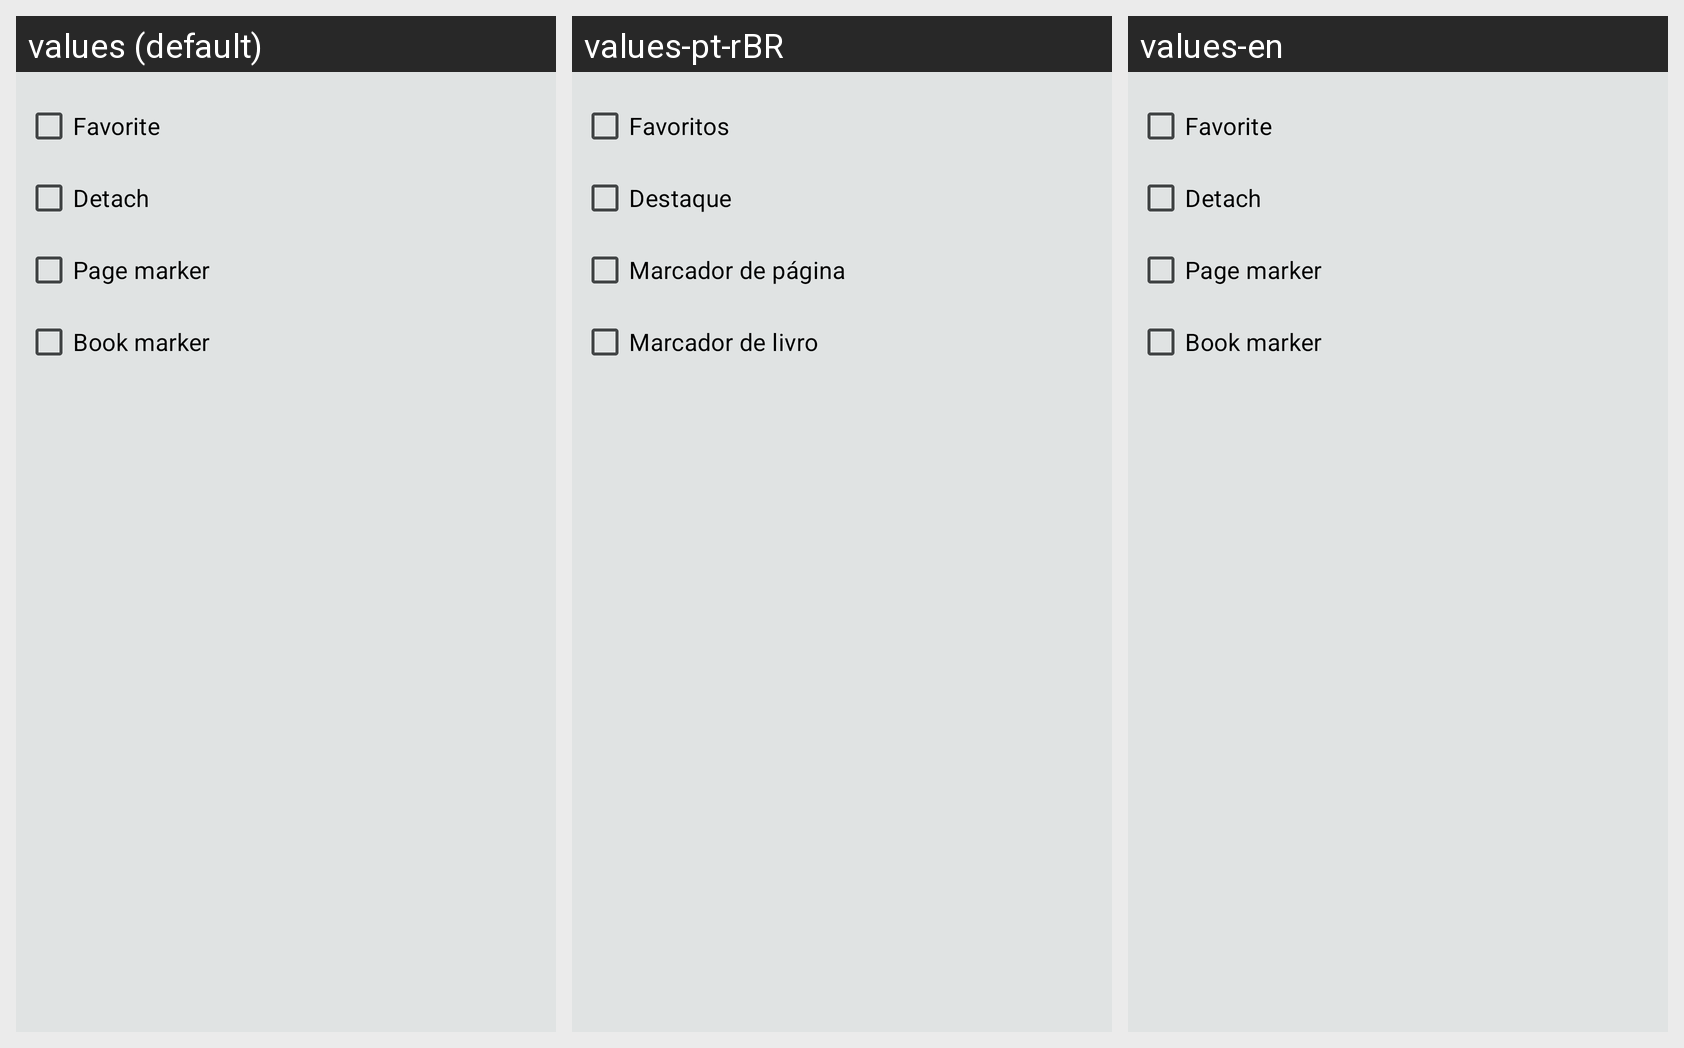

Translations of the strings shown on this Android screen, per locale in the grid:
Android screen res/layout/popup_annotation_filter_type.xml rendered under 3 locales, left to right: values (default), values-pt-rBR, values-en. Device: Nexus 5 (rendered at 1080×1920; each locale shown at half size, 540×960, under a caption strip naming it); theme Theme.MangaReader.
Strings drawn on this screen, with the default value and each locale's value (text and hints the layout hard-codes, and strings that could not be matched under every locale, appear in the picture but are not listed):

annotation_popup_filter_favorite
  values: Favorite
  values-pt-rBR: Favoritos
  values-en: Favorite

annotation_popup_filter_detach
  values: Detach
  values-pt-rBR: Destaque
  values-en: Detach

annotation_popup_filter_page_marker
  values: Page marker
  values-pt-rBR: Marcador de página
  values-en: Page marker

annotation_popup_filter_book_marker
  values: Book marker
  values-pt-rBR: Marcador de livro
  values-en: Book marker
